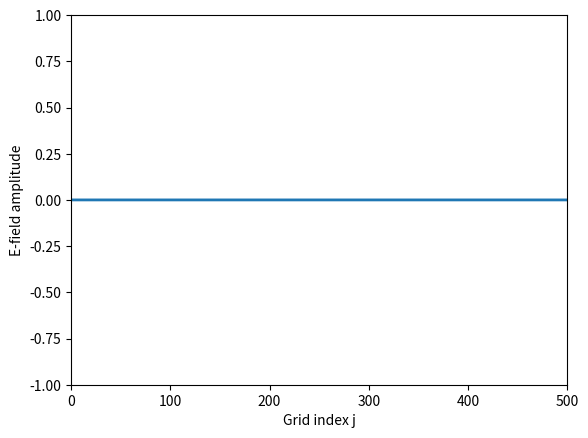

Reproduce this figure in Python.
import numpy as np
import matplotlib.pyplot as plt
from matplotlib.animation import FuncAnimation

#Constants

eps0 = 8.8541878128e-12
mu0 = 1.256637062e-6
c = 1/np.sqrt(eps0*mu0)
imp0 = np.sqrt(mu0/eps0)

# values for other than vakuum, epsilon (eps) also can be an array of permativities in the y direction for every step, mu also can be so

mu = mu0
eps = eps0
v = 1/np.sqrt(eps*mu)
imp = np.sqrt(mu/eps)

j_max = 500  #size of y
n_max = 2000  #size of t
j_source = 250 #space step of j_source

E_x = np.zeros(j_max)
H_z = np.zeros(j_max)

#can be replaced with just E_x and H_z and is not important but or simplicity, it can be better do define it

E_x_prev = np.zeros(j_max)
H_z_prev = np.zeros(j_max)

lambda_min = 350e-9  #minimum wavelength
dx = lambda_min/20
dt = dx/c

# Source function (for demonstration)
def Source_Func(t):
    tau = 30   # in time steps
    t_0 = tau*3     # delay for source to work
    lambda_0 = 550e-9  #defines the frequency of the source
    w0 = 2*np.pi*c/lambda_0 
    return np.exp(-(t-t_0)**2/tau**2)*np.sin(w0*t*dt)

# Set up the figure and axis
fig, ax = plt.subplots()
line, = ax.plot(E_x, lw=2)
ax.set_ylim([-1, 1])
ax.set_xlim([0, j_max])
ax.set_xlabel("Grid index j")
ax.set_ylabel("E-field amplitude")

# The update function for animation
def update(frame):
    global E_x, E_x_prev, H_z, H_z_prev

    # Update magnetic field
    H_z[j_max-1] = H_z_prev[j_max-2]
    H_z[:j_max-1] = H_z_prev[:j_max-1] + dt/(dx*mu0) * (E_x[1:j_max] - E_x[:j_max-1])
    H_z_prev[:] = H_z[:]

    # Add magnetic field source
    H_z[j_source-1] -= Source_Func(frame)/imp0
    H_z_prev[j_source-1] = H_z[j_source-1]

    # Update electric field
    E_x[0] = E_x_prev[1]
    E_x[1:] = E_x_prev[1:] + dt/(dx*eps) * (H_z[1:] - H_z[0:j_max-1])
    E_x_prev[:] = E_x[:]

    # Add electric field source
    E_x[j_source] += Source_Func(frame+1)
    E_x_prev[j_source] = E_x[j_source]

    # Update the line data
    line.set_ydata(E_x)

    return line,

# Create the animation
ani = FuncAnimation(fig, update, frames=n_max, interval=20, blit=True)

plt.show()
